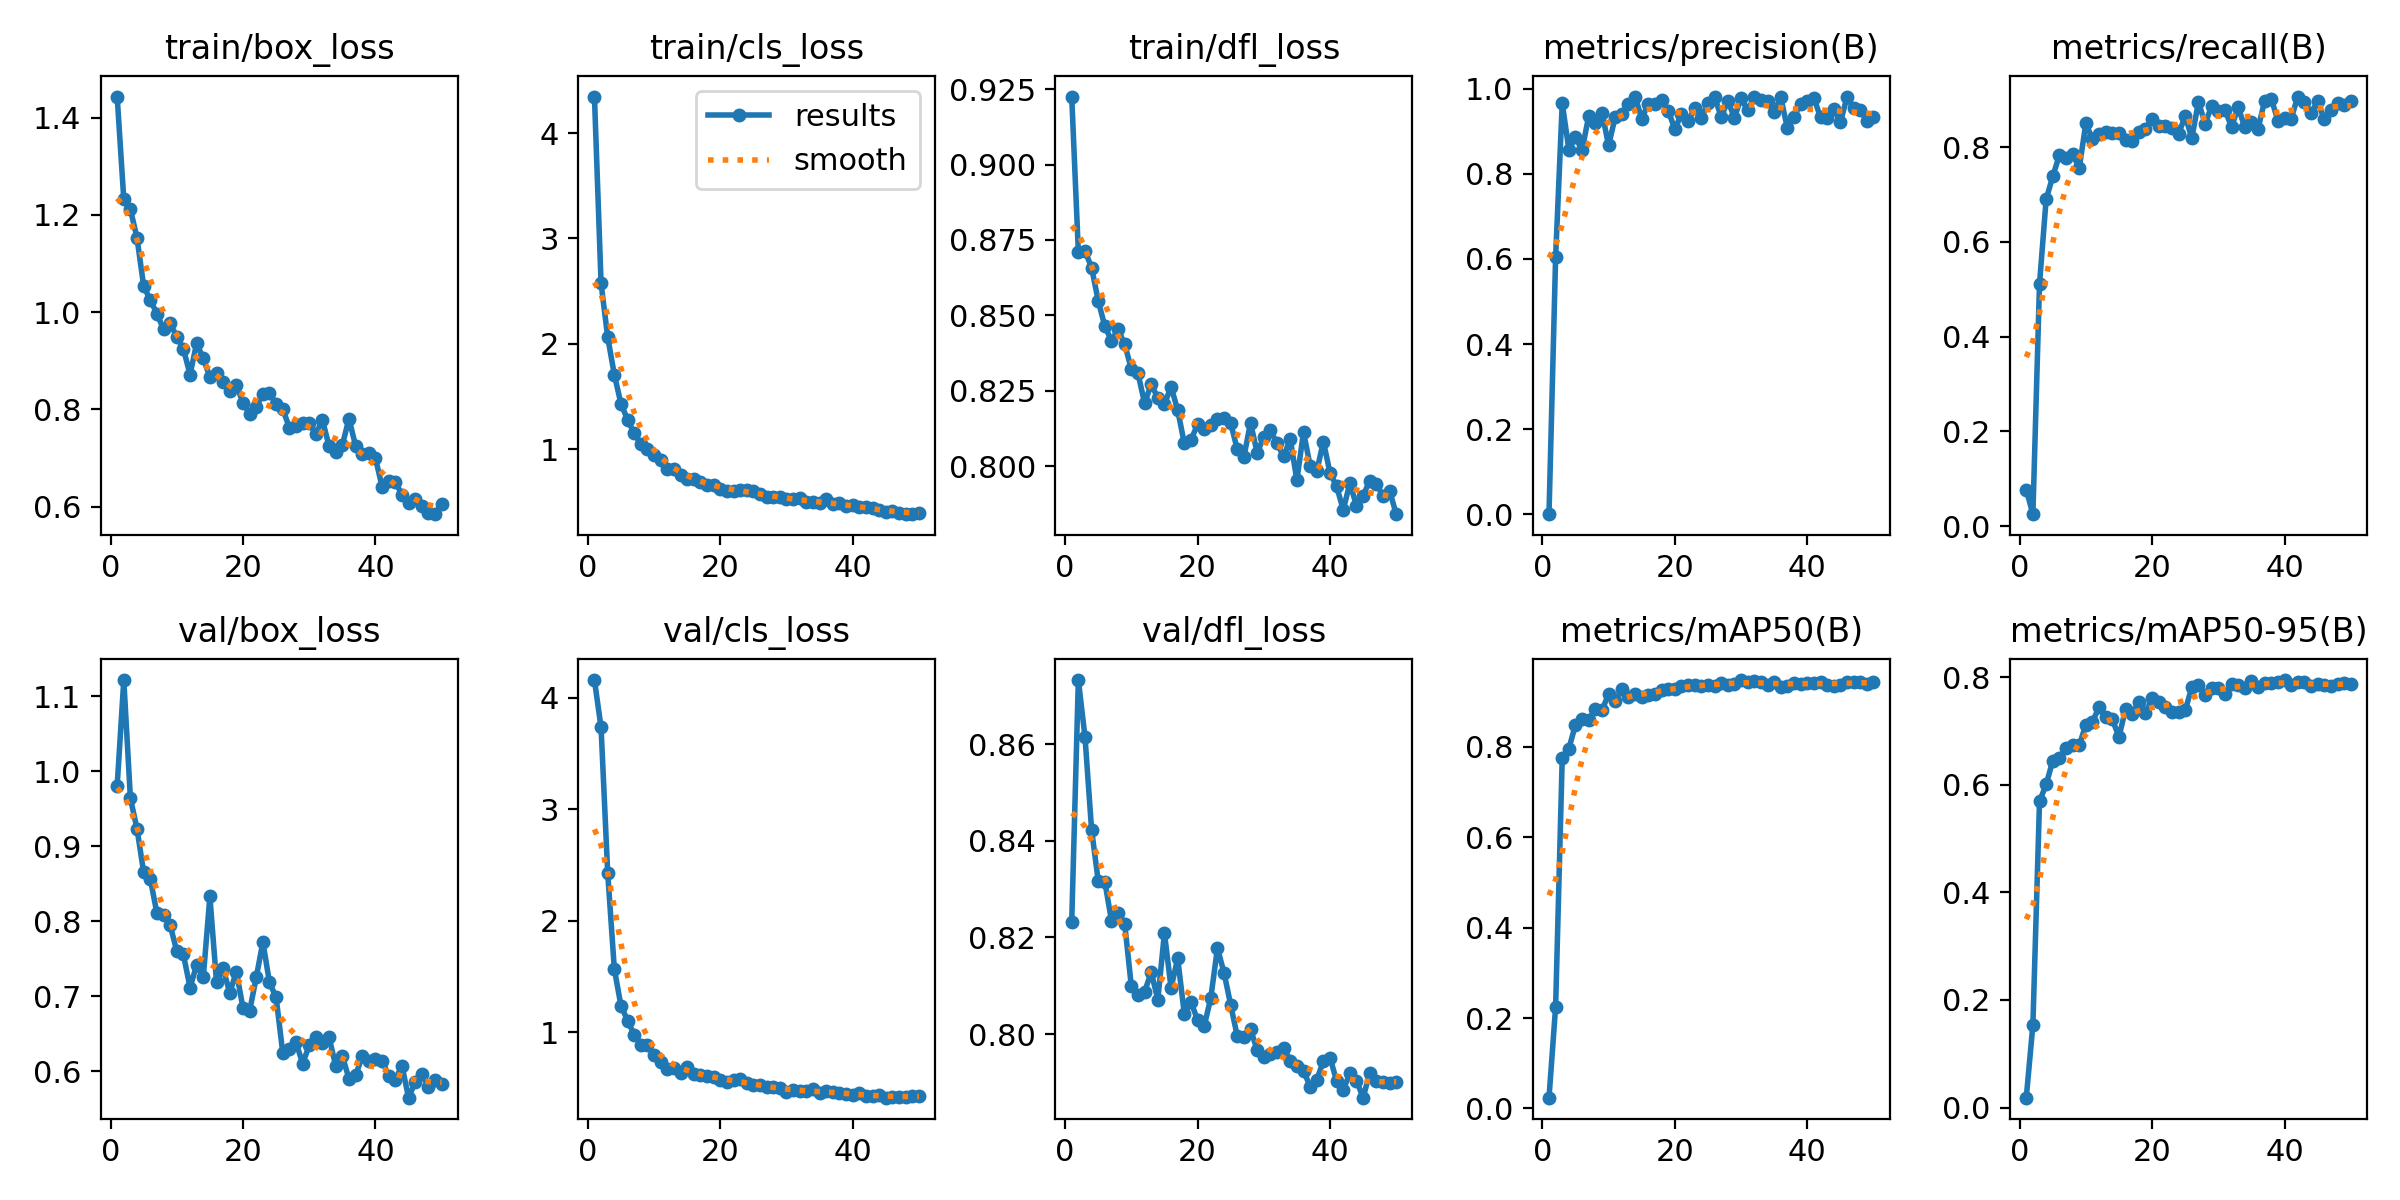

The table this chart was drawn from, first rows:
epoch, time, train/box_loss, train/cls_loss, train/dfl_loss, metrics/precision(B), metrics/recall(B), metrics/mAP50(B), metrics/mAP50-95(B), val/box_loss, val/cls_loss, val/dfl_loss, lr/pg0, lr/pg1, lr/pg2
1, 213.7, 1.444, 4.348, 0.9225, 0.00052, 0.07717, 0.02391, 0.01839, 0.9808, 4.16, 0.8232, 0.0004062, 0.0004062, 0.0004062
2, 662.9, 1.232, 2.573, 0.8711, 0.6044, 0.02508, 0.2249, 0.1537, 1.122, 3.735, 0.8733, 0.0008066, 0.0008066, 0.0008066
3, 925.6, 1.212, 2.063, 0.8713, 0.9658, 0.5117, 0.7759, 0.5693, 0.9639, 2.431, 0.8616, 0.00119, 0.00119, 0.00119
4, 1169, 1.152, 1.708, 0.8658, 0.857, 0.69, 0.796, 0.6007, 0.9233, 1.571, 0.8423, 0.001176, 0.001176, 0.001176
5, 1434, 1.054, 1.431, 0.8548, 0.8857, 0.7386, 0.8484, 0.6446, 0.8653, 1.24, 0.8317, 0.001151, 0.001151, 0.001151
6, 1739, 1.025, 1.28, 0.8464, 0.8559, 0.7832, 0.8621, 0.6504, 0.8569, 1.107, 0.8316, 0.001126, 0.001126, 0.001126
7, 2032, 0.9971, 1.148, 0.8416, 0.9363, 0.7764, 0.8596, 0.6693, 0.811, 0.979, 0.8235, 0.001102, 0.001102, 0.001102
8, 2299, 0.9648, 1.048, 0.8453, 0.9201, 0.7854, 0.8836, 0.6743, 0.8086, 0.889, 0.8252, 0.001077, 0.001077, 0.001077
9, 2529, 0.9772, 0.9999, 0.8404, 0.9441, 0.7565, 0.8806, 0.6735, 0.7952, 0.8894, 0.8228, 0.001052, 0.001052, 0.001052
10, 2750, 0.9493, 0.9417, 0.8323, 0.8667, 0.8507, 0.9164, 0.712, 0.7603, 0.7932, 0.8099, 0.001027, 0.001027, 0.001027
11, 3001, 0.9247, 0.8919, 0.8308, 0.934, 0.817, 0.9018, 0.7171, 0.7561, 0.7358, 0.8082, 0.001002, 0.001002, 0.001002
12, 3302, 0.8717, 0.8074, 0.8209, 0.9401, 0.8279, 0.9267, 0.7449, 0.7119, 0.6713, 0.8087, 0.0009778, 0.0009778, 0.0009778
13, 3576, 0.9357, 0.8076, 0.8271, 0.9634, 0.8317, 0.9111, 0.7256, 0.7419, 0.6851, 0.8128, 0.000953, 0.000953, 0.000953
14, 3829, 0.9052, 0.7521, 0.8227, 0.9816, 0.8303, 0.9167, 0.7217, 0.7253, 0.6373, 0.8072, 0.0009283, 0.0009283, 0.0009283
15, 4077, 0.8667, 0.7135, 0.8205, 0.9294, 0.8295, 0.9107, 0.6891, 0.8332, 0.6924, 0.8209, 0.0009035, 0.0009035, 0.0009035
16, 4356, 0.8749, 0.7157, 0.8264, 0.9648, 0.8158, 0.9152, 0.7413, 0.7191, 0.6306, 0.8096, 0.0008787, 0.0008787, 0.0008787
17, 4586, 0.857, 0.6874, 0.8186, 0.9635, 0.8126, 0.9166, 0.7315, 0.7376, 0.6151, 0.8157, 0.000854, 0.000854, 0.000854
18, 4804, 0.8385, 0.66, 0.8076, 0.9735, 0.8317, 0.9266, 0.7543, 0.7046, 0.6096, 0.8042, 0.0008293, 0.0008293, 0.0008293
19, 5046, 0.8506, 0.6565, 0.8086, 0.9486, 0.8386, 0.927, 0.7328, 0.7331, 0.6044, 0.8066, 0.0008045, 0.0008045, 0.0008045
20, 5275, 0.8132, 0.6166, 0.8138, 0.905, 0.86, 0.928, 0.7612, 0.6844, 0.5716, 0.803, 0.0007797, 0.0007797, 0.0007797
21, 5517, 0.7914, 0.6014, 0.8124, 0.9405, 0.8454, 0.9343, 0.7539, 0.6807, 0.5544, 0.8016, 0.000755, 0.000755, 0.000755
22, 5759, 0.8046, 0.5986, 0.8135, 0.9236, 0.8447, 0.936, 0.7454, 0.7254, 0.5706, 0.8075, 0.0007302, 0.0007302, 0.0007302
23, 5986, 0.8322, 0.6139, 0.8155, 0.9543, 0.8417, 0.9363, 0.7348, 0.7724, 0.5832, 0.8178, 0.0007055, 0.0007055, 0.0007055
24, 6212, 0.8339, 0.6066, 0.8158, 0.9311, 0.8287, 0.934, 0.7352, 0.7186, 0.5507, 0.8127, 0.0006808, 0.0006808, 0.0006808
25, 6482, 0.8105, 0.6016, 0.8143, 0.9657, 0.8658, 0.9373, 0.7383, 0.6988, 0.5267, 0.8061, 0.000656, 0.000656, 0.000656
26, 6766, 0.8008, 0.5762, 0.8055, 0.9812, 0.8196, 0.9344, 0.7817, 0.625, 0.5285, 0.7996, 0.0006312, 0.0006312, 0.0006312
27, 7043, 0.7625, 0.5433, 0.8031, 0.9335, 0.896, 0.9419, 0.7854, 0.6303, 0.5066, 0.7994, 0.0006065, 0.0006065, 0.0006065
28, 7281, 0.7657, 0.5433, 0.8144, 0.9716, 0.85, 0.9372, 0.7677, 0.6391, 0.5105, 0.801, 0.0005818, 0.0005818, 0.0005818
29, 7499, 0.7727, 0.5468, 0.8044, 0.9321, 0.8869, 0.9388, 0.7804, 0.6106, 0.5006, 0.7967, 0.000557, 0.000557, 0.000557
30, 7717, 0.7714, 0.5253, 0.8096, 0.9782, 0.8763, 0.9475, 0.7794, 0.6347, 0.4678, 0.7952, 0.0005322, 0.0005322, 0.0005322
31, 7963, 0.7497, 0.5215, 0.8119, 0.9489, 0.8792, 0.9433, 0.7683, 0.6463, 0.4826, 0.7958, 0.0005075, 0.0005075, 0.0005075
32, 8224, 0.778, 0.5319, 0.8075, 0.9816, 0.8429, 0.9457, 0.7869, 0.6385, 0.4718, 0.7963, 0.0004827, 0.0004827, 0.0004827
33, 8486, 0.7243, 0.4992, 0.8033, 0.9738, 0.8848, 0.9424, 0.785, 0.6455, 0.4746, 0.7971, 0.000458, 0.000458, 0.000458
34, 8732, 0.713, 0.4938, 0.8089, 0.972, 0.8418, 0.9367, 0.7804, 0.6074, 0.4904, 0.7945, 0.0004332, 0.0004332, 0.0004332
35, 8993, 0.7267, 0.4845, 0.7954, 0.9458, 0.8537, 0.9433, 0.7932, 0.6204, 0.4573, 0.7934, 0.0004085, 0.0004085, 0.0004085
36, 9258, 0.7812, 0.5239, 0.8113, 0.9794, 0.8391, 0.9331, 0.7823, 0.5906, 0.4718, 0.7924, 0.0003837, 0.0003837, 0.0003837
37, 10893, 0.7251, 0.4737, 0.8002, 0.9073, 0.8986, 0.9347, 0.7899, 0.5948, 0.4652, 0.7891, 0.000359, 0.000359, 0.000359
38, 11108, 0.7073, 0.4876, 0.7983, 0.9333, 0.9025, 0.941, 0.7892, 0.62, 0.4595, 0.7905, 0.0003343, 0.0003343, 0.0003343
39, 11344, 0.7101, 0.461, 0.8082, 0.9652, 0.8561, 0.9397, 0.7913, 0.6144, 0.4471, 0.7944, 0.0003095, 0.0003095, 0.0003095
40, 11585, 0.6998, 0.4677, 0.7978, 0.9719, 0.8619, 0.9417, 0.7949, 0.6164, 0.4408, 0.7952, 0.0002848, 0.0002848, 0.0002848
41, 11825, 0.6411, 0.4448, 0.7933, 0.9778, 0.8605, 0.9398, 0.7857, 0.6144, 0.4546, 0.7903, 0.00026, 0.00026, 0.00026
42, 12062, 0.6519, 0.4484, 0.7855, 0.9332, 0.9072, 0.944, 0.7917, 0.5941, 0.4333, 0.7885, 0.0002352, 0.0002352, 0.0002352
43, 12298, 0.6517, 0.4384, 0.7943, 0.9302, 0.8946, 0.9374, 0.7917, 0.5889, 0.4342, 0.7919, 0.0002105, 0.0002105, 0.0002105
44, 12539, 0.624, 0.4185, 0.7869, 0.9533, 0.8725, 0.9348, 0.7837, 0.6079, 0.4366, 0.7904, 0.0001857, 0.0001857, 0.0001857
45, 12776, 0.6085, 0.403, 0.7903, 0.9209, 0.8969, 0.9358, 0.7869, 0.5651, 0.4149, 0.7869, 0.000161, 0.000161, 0.000161
46, 13014, 0.6149, 0.4081, 0.7952, 0.9805, 0.8589, 0.9436, 0.7858, 0.5857, 0.4178, 0.7919, 0.0001363, 0.0001363, 0.0001363
47, 13254, 0.6021, 0.397, 0.7942, 0.954, 0.8788, 0.9437, 0.7838, 0.5972, 0.4249, 0.7904, 0.0001115, 0.0001115, 0.0001115
48, 13488, 0.5866, 0.386, 0.7902, 0.9507, 0.8932, 0.9439, 0.7873, 0.5798, 0.4189, 0.7901, 8.675e-05, 8.675e-05, 8.675e-05
49, 13667, 0.5845, 0.3814, 0.7919, 0.9243, 0.8892, 0.9394, 0.7901, 0.5883, 0.4285, 0.79, 6.2e-05, 6.2e-05, 6.2e-05
50, 13827, 0.6059, 0.3965, 0.7841, 0.9338, 0.897, 0.9421, 0.7869, 0.5827, 0.4288, 0.7902, 3.725e-05, 3.725e-05, 3.725e-05
